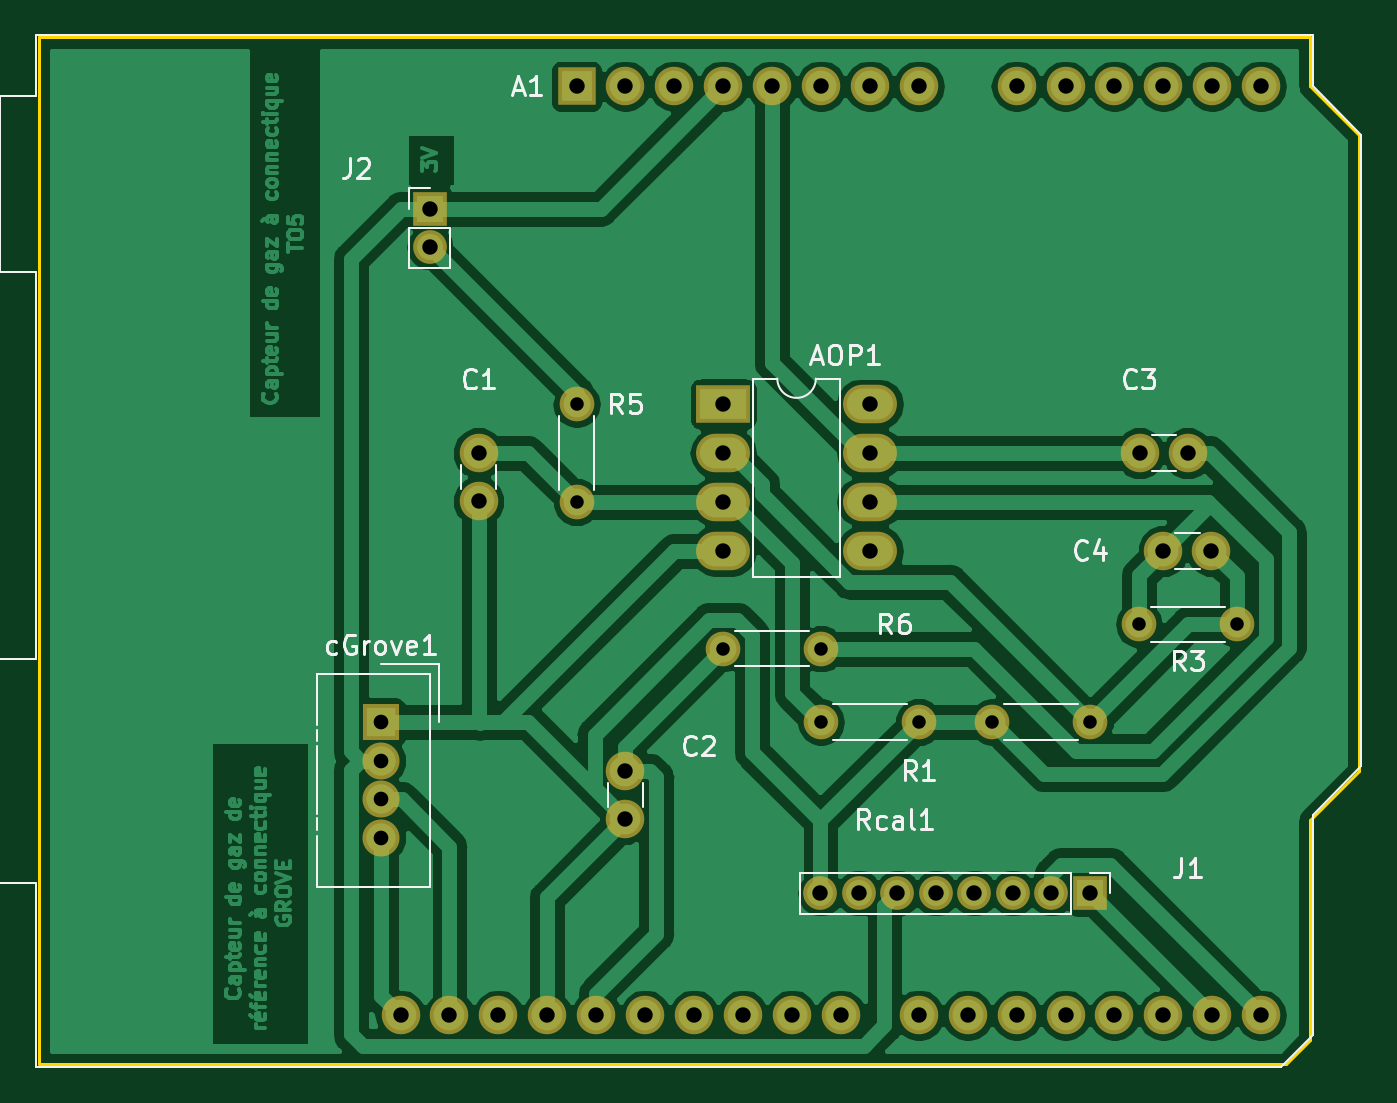
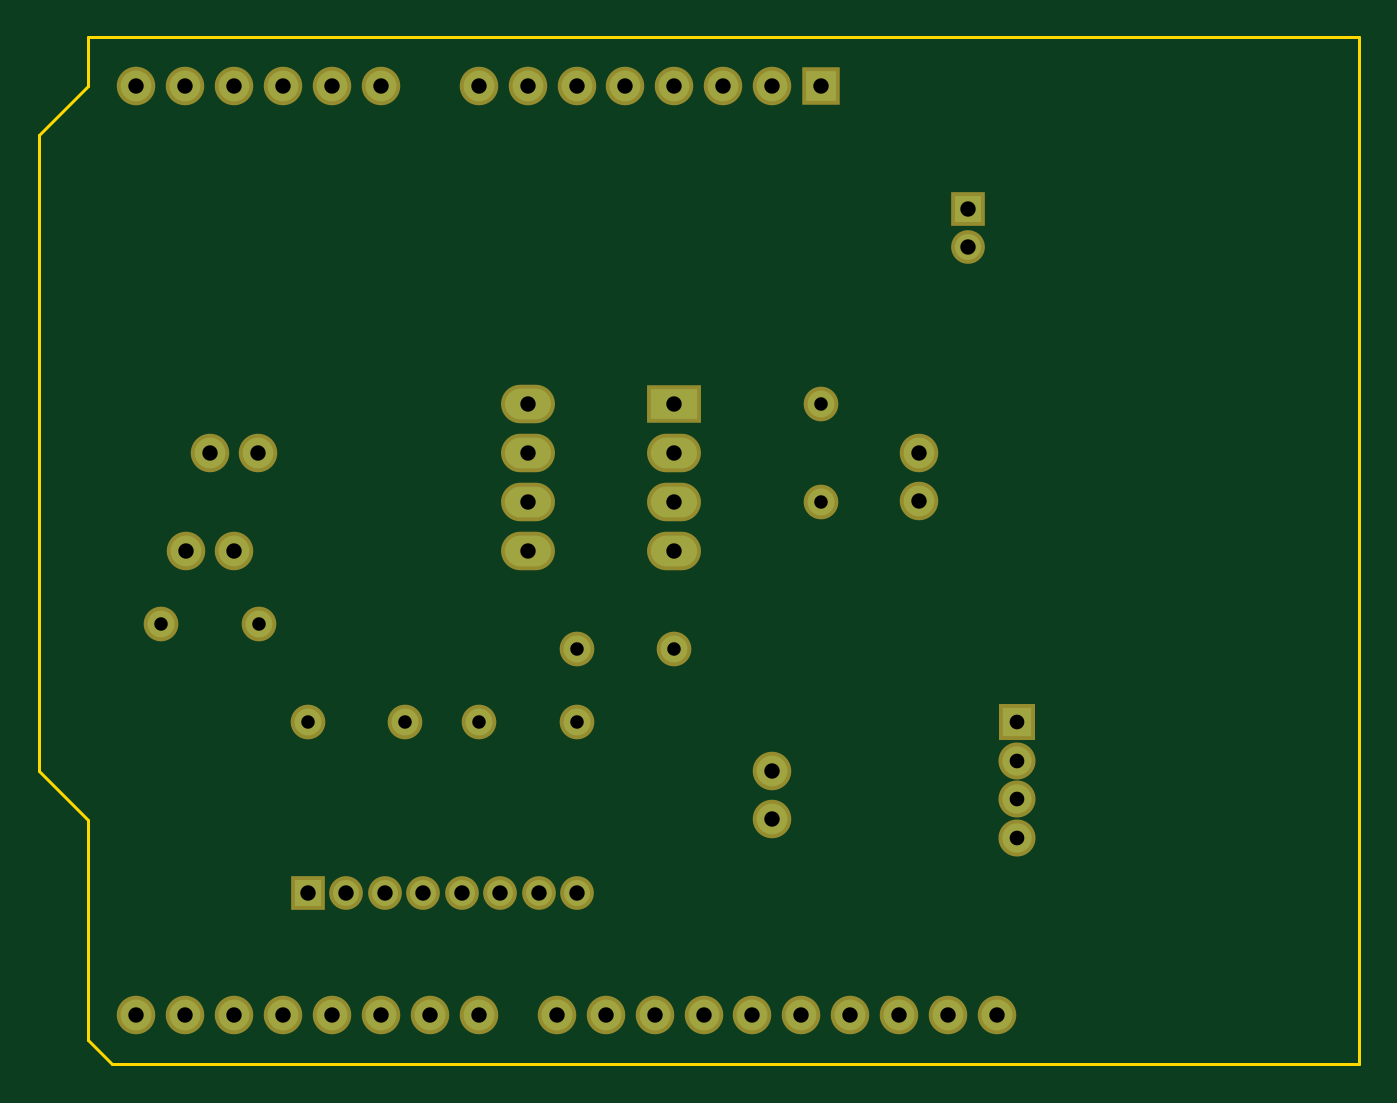
Circuit board: 8 layer files. Board 68.6 x 53.3 mm.
- bottom_copper: GazSensor-Rodier&Xu-B.Cu.gbr (6397 bytes)
- bottom_mask: GazSensor-Rodier&Xu-B.Mask.gbr (3293 bytes)
- outline: GazSensor-Rodier&Xu-Edge.Cuts.gbr (980 bytes)
- top_copper: GazSensor-Rodier&Xu-F.Cu.gbr (95164 bytes)
- top_mask: GazSensor-Rodier&Xu-F.Mask.gbr (3293 bytes)
- top_silk: GazSensor-Rodier&Xu-F.SilkS.gbr (15723 bytes)
- drill: GazSensor-Rodier&Xu-NPTH.drl (143 bytes)
- drill: GazSensor-Rodier&Xu-PTH.drl (1093 bytes)

=== bottom_copper: GazSensor-Rodier&Xu-B.Cu.gbr (6397 bytes, source omitted) ===
=== bottom_mask: GazSensor-Rodier&Xu-B.Mask.gbr ===
G04 #@! TF.GenerationSoftware,KiCad,Pcbnew,(5.0.0)*
G04 #@! TF.CreationDate,2018-12-01T13:55:55+01:00*
G04 #@! TF.ProjectId,GazSensor-Rodier&Xu,47617A53656E736F722D526F64696572,1.0*
G04 #@! TF.SameCoordinates,Original*
G04 #@! TF.FileFunction,Soldermask,Bot*
G04 #@! TF.FilePolarity,Negative*
%FSLAX46Y46*%
G04 Gerber Fmt 4.6, Leading zero omitted, Abs format (unit mm)*
G04 Created by KiCad (PCBNEW (5.0.0)) date 12/01/18 13:55:55*
%MOMM*%
%LPD*%
G01*
G04 APERTURE LIST*
%ADD10O,2.000000X2.000000*%
%ADD11R,2.000000X2.000000*%
%ADD12C,2.000000*%
%ADD13O,2.800000X2.000000*%
%ADD14R,2.800000X2.000000*%
%ADD15C,1.800000*%
%ADD16O,1.800000X1.800000*%
%ADD17R,1.924000X1.924000*%
%ADD18C,1.924000*%
%ADD19R,1.750000X1.750000*%
%ADD20O,1.750000X1.750000*%
G04 APERTURE END LIST*
D10*
G04 #@! TO.C,A1*
X130560000Y-125730000D03*
X133100000Y-125730000D03*
D11*
X139700000Y-77470000D03*
D10*
X170180000Y-125730000D03*
X142240000Y-77470000D03*
X167640000Y-125730000D03*
X144780000Y-77470000D03*
X165100000Y-125730000D03*
X147320000Y-77470000D03*
X162560000Y-125730000D03*
X149860000Y-77470000D03*
X160020000Y-125730000D03*
X152400000Y-77470000D03*
X157480000Y-125730000D03*
X154940000Y-77470000D03*
X153420000Y-125730000D03*
X157480000Y-77470000D03*
X150880000Y-125730000D03*
X162560000Y-77470000D03*
X148340000Y-125730000D03*
X165100000Y-77470000D03*
X145800000Y-125730000D03*
X167640000Y-77470000D03*
X143260000Y-125730000D03*
X170180000Y-77470000D03*
X140720000Y-125730000D03*
X172720000Y-77470000D03*
X138180000Y-125730000D03*
X175260000Y-77470000D03*
X135640000Y-125730000D03*
X175260000Y-125730000D03*
X172720000Y-125730000D03*
G04 #@! TD*
D12*
G04 #@! TO.C,C4*
X170180000Y-101600000D03*
X172680000Y-101600000D03*
G04 #@! TD*
D13*
G04 #@! TO.C,AOP1*
X154940000Y-93980000D03*
X147320000Y-101600000D03*
X154940000Y-96520000D03*
X147320000Y-99060000D03*
X154940000Y-99060000D03*
X147320000Y-96520000D03*
X154940000Y-101600000D03*
D14*
X147320000Y-93980000D03*
G04 #@! TD*
D12*
G04 #@! TO.C,C1*
X134620000Y-96520000D03*
X134620000Y-99020000D03*
G04 #@! TD*
G04 #@! TO.C,C2*
X142240000Y-115530000D03*
X142240000Y-113030000D03*
G04 #@! TD*
G04 #@! TO.C,C3*
X171450000Y-96520000D03*
X168950000Y-96520000D03*
G04 #@! TD*
D15*
G04 #@! TO.C,R1*
X157480000Y-110490000D03*
D16*
X152400000Y-110490000D03*
G04 #@! TD*
G04 #@! TO.C,R3*
X168910000Y-105410000D03*
D15*
X173990000Y-105410000D03*
G04 #@! TD*
G04 #@! TO.C,R5*
X139700000Y-99060000D03*
D16*
X139700000Y-93980000D03*
G04 #@! TD*
D15*
G04 #@! TO.C,R6*
X152400000Y-106680000D03*
D16*
X147320000Y-106680000D03*
G04 #@! TD*
D15*
G04 #@! TO.C,Rcal1*
X166370000Y-110490000D03*
D16*
X161290000Y-110490000D03*
G04 #@! TD*
D17*
G04 #@! TO.C,cGrove1*
X129540000Y-110490000D03*
D18*
X129540000Y-112490000D03*
X129540000Y-114490000D03*
X129540000Y-116490000D03*
G04 #@! TD*
D19*
G04 #@! TO.C,J1*
X166370000Y-119380000D03*
D20*
X164370000Y-119380000D03*
X162370000Y-119380000D03*
X160370000Y-119380000D03*
X158370000Y-119380000D03*
X156370000Y-119380000D03*
X154370000Y-119380000D03*
X152370000Y-119380000D03*
G04 #@! TD*
D19*
G04 #@! TO.C,J2*
X132080000Y-83820000D03*
D20*
X132080000Y-85820000D03*
G04 #@! TD*
M02*

=== outline: GazSensor-Rodier&Xu-Edge.Cuts.gbr ===
G04 #@! TF.GenerationSoftware,KiCad,Pcbnew,(5.0.0)*
G04 #@! TF.CreationDate,2018-12-01T13:55:55+01:00*
G04 #@! TF.ProjectId,GazSensor-Rodier&Xu,47617A53656E736F722D526F64696572,1.0*
G04 #@! TF.SameCoordinates,Original*
G04 #@! TF.FileFunction,Profile,NP*
%FSLAX46Y46*%
G04 Gerber Fmt 4.6, Leading zero omitted, Abs format (unit mm)*
G04 Created by KiCad (PCBNEW (5.0.0)) date 12/01/18 13:55:55*
%MOMM*%
%LPD*%
G01*
G04 APERTURE LIST*
%ADD10C,0.150000*%
G04 APERTURE END LIST*
D10*
X177800000Y-127000000D02*
X176530000Y-128270000D01*
X177800000Y-115570000D02*
X177800000Y-127000000D01*
X180340000Y-113030000D02*
X177800000Y-115570000D01*
X180340000Y-80010000D02*
X180340000Y-113030000D01*
X177800000Y-77470000D02*
X180340000Y-80010000D01*
X177800000Y-74930000D02*
X177800000Y-77470000D01*
X111760000Y-74930000D02*
X177800000Y-74930000D01*
X111760000Y-128270000D02*
X111760000Y-74930000D01*
X176530000Y-128270000D02*
X111760000Y-128270000D01*
M02*

=== top_copper: GazSensor-Rodier&Xu-F.Cu.gbr (95164 bytes, source omitted) ===
=== top_mask: GazSensor-Rodier&Xu-F.Mask.gbr ===
G04 #@! TF.GenerationSoftware,KiCad,Pcbnew,(5.0.0)*
G04 #@! TF.CreationDate,2018-12-01T13:55:55+01:00*
G04 #@! TF.ProjectId,GazSensor-Rodier&Xu,47617A53656E736F722D526F64696572,1.0*
G04 #@! TF.SameCoordinates,Original*
G04 #@! TF.FileFunction,Soldermask,Top*
G04 #@! TF.FilePolarity,Negative*
%FSLAX46Y46*%
G04 Gerber Fmt 4.6, Leading zero omitted, Abs format (unit mm)*
G04 Created by KiCad (PCBNEW (5.0.0)) date 12/01/18 13:55:55*
%MOMM*%
%LPD*%
G01*
G04 APERTURE LIST*
%ADD10O,2.000000X2.000000*%
%ADD11R,2.000000X2.000000*%
%ADD12C,2.000000*%
%ADD13O,2.800000X2.000000*%
%ADD14R,2.800000X2.000000*%
%ADD15C,1.800000*%
%ADD16O,1.800000X1.800000*%
%ADD17R,1.924000X1.924000*%
%ADD18C,1.924000*%
%ADD19R,1.750000X1.750000*%
%ADD20O,1.750000X1.750000*%
G04 APERTURE END LIST*
D10*
G04 #@! TO.C,A1*
X130560000Y-125730000D03*
X133100000Y-125730000D03*
D11*
X139700000Y-77470000D03*
D10*
X170180000Y-125730000D03*
X142240000Y-77470000D03*
X167640000Y-125730000D03*
X144780000Y-77470000D03*
X165100000Y-125730000D03*
X147320000Y-77470000D03*
X162560000Y-125730000D03*
X149860000Y-77470000D03*
X160020000Y-125730000D03*
X152400000Y-77470000D03*
X157480000Y-125730000D03*
X154940000Y-77470000D03*
X153420000Y-125730000D03*
X157480000Y-77470000D03*
X150880000Y-125730000D03*
X162560000Y-77470000D03*
X148340000Y-125730000D03*
X165100000Y-77470000D03*
X145800000Y-125730000D03*
X167640000Y-77470000D03*
X143260000Y-125730000D03*
X170180000Y-77470000D03*
X140720000Y-125730000D03*
X172720000Y-77470000D03*
X138180000Y-125730000D03*
X175260000Y-77470000D03*
X135640000Y-125730000D03*
X175260000Y-125730000D03*
X172720000Y-125730000D03*
G04 #@! TD*
D12*
G04 #@! TO.C,C4*
X170180000Y-101600000D03*
X172680000Y-101600000D03*
G04 #@! TD*
D13*
G04 #@! TO.C,AOP1*
X154940000Y-93980000D03*
X147320000Y-101600000D03*
X154940000Y-96520000D03*
X147320000Y-99060000D03*
X154940000Y-99060000D03*
X147320000Y-96520000D03*
X154940000Y-101600000D03*
D14*
X147320000Y-93980000D03*
G04 #@! TD*
D12*
G04 #@! TO.C,C1*
X134620000Y-96520000D03*
X134620000Y-99020000D03*
G04 #@! TD*
G04 #@! TO.C,C2*
X142240000Y-115530000D03*
X142240000Y-113030000D03*
G04 #@! TD*
G04 #@! TO.C,C3*
X171450000Y-96520000D03*
X168950000Y-96520000D03*
G04 #@! TD*
D15*
G04 #@! TO.C,R1*
X157480000Y-110490000D03*
D16*
X152400000Y-110490000D03*
G04 #@! TD*
G04 #@! TO.C,R3*
X168910000Y-105410000D03*
D15*
X173990000Y-105410000D03*
G04 #@! TD*
G04 #@! TO.C,R5*
X139700000Y-99060000D03*
D16*
X139700000Y-93980000D03*
G04 #@! TD*
D15*
G04 #@! TO.C,R6*
X152400000Y-106680000D03*
D16*
X147320000Y-106680000D03*
G04 #@! TD*
D15*
G04 #@! TO.C,Rcal1*
X166370000Y-110490000D03*
D16*
X161290000Y-110490000D03*
G04 #@! TD*
D17*
G04 #@! TO.C,cGrove1*
X129540000Y-110490000D03*
D18*
X129540000Y-112490000D03*
X129540000Y-114490000D03*
X129540000Y-116490000D03*
G04 #@! TD*
D19*
G04 #@! TO.C,J1*
X166370000Y-119380000D03*
D20*
X164370000Y-119380000D03*
X162370000Y-119380000D03*
X160370000Y-119380000D03*
X158370000Y-119380000D03*
X156370000Y-119380000D03*
X154370000Y-119380000D03*
X152370000Y-119380000D03*
G04 #@! TD*
D19*
G04 #@! TO.C,J2*
X132080000Y-83820000D03*
D20*
X132080000Y-85820000D03*
G04 #@! TD*
M02*

=== top_silk: GazSensor-Rodier&Xu-F.SilkS.gbr (15723 bytes, source omitted) ===
=== drill: GazSensor-Rodier&Xu-NPTH.drl ===
M48
;DRILL file {KiCad (5.0.0)} date 12/01/18 13:55:59
;FORMAT={-:-/ absolute / inch / decimal}
FMAT,2
INCH,TZ
%
G90
G05
M72
T0
M30

=== drill: GazSensor-Rodier&Xu-PTH.drl ===
M48
;DRILL file {KiCad (5.0.0)} date 12/01/18 13:55:59
;FORMAT={-:-/ absolute / inch / decimal}
FMAT,2
INCH,TZ
T1C0.0276
T2C0.0300
T3C0.0315
%
G90
G05
M72
T1
X6.35Y-4.35
X6.55Y-4.35
X6.Y-4.35
X5.8Y-4.2
X6.Y-4.2
X5.5Y-3.7
X5.5Y-3.9
X6.65Y-4.15
X6.85Y-4.15
X6.2Y-4.35
T2
X5.1Y-4.35
X5.1Y-4.4287
X5.1Y-4.5075
X5.1Y-4.5862
T3
X5.1402Y-4.95
X5.2402Y-4.95
X5.3402Y-4.95
X5.4402Y-4.95
X5.5Y-3.05
X5.5402Y-4.95
X5.6Y-3.05
X5.6402Y-4.95
X5.7Y-3.05
X5.7402Y-4.95
X5.8Y-3.05
X5.8402Y-4.95
X5.9Y-3.05
X5.9402Y-4.95
X6.Y-3.05
X6.0402Y-4.95
X6.1Y-3.05
X6.2Y-3.05
X6.2Y-4.95
X6.3Y-4.95
X6.4Y-3.05
X6.4Y-4.95
X6.5Y-3.05
X6.5Y-4.95
X6.6Y-3.05
X6.6Y-4.95
X6.7Y-3.05
X6.7Y-4.95
X6.8Y-3.05
X6.8Y-4.95
X6.9Y-3.05
X6.9Y-4.95
X5.6Y-4.45
X5.6Y-4.5484
X5.3Y-3.8
X5.3Y-3.8984
X5.8Y-3.7
X5.8Y-3.8
X5.8Y-3.9
X5.8Y-4.
X6.1Y-3.7
X6.1Y-3.8
X6.1Y-3.9
X6.1Y-4.
X6.7Y-4.
X6.7984Y-4.
X5.9988Y-4.7
X6.0776Y-4.7
X6.1563Y-4.7
X6.235Y-4.7
X6.3138Y-4.7
X6.3925Y-4.7
X6.4713Y-4.7
X6.55Y-4.7
X6.6516Y-3.8
X6.75Y-3.8
X5.2Y-3.3
X5.2Y-3.3787
T0
M30

